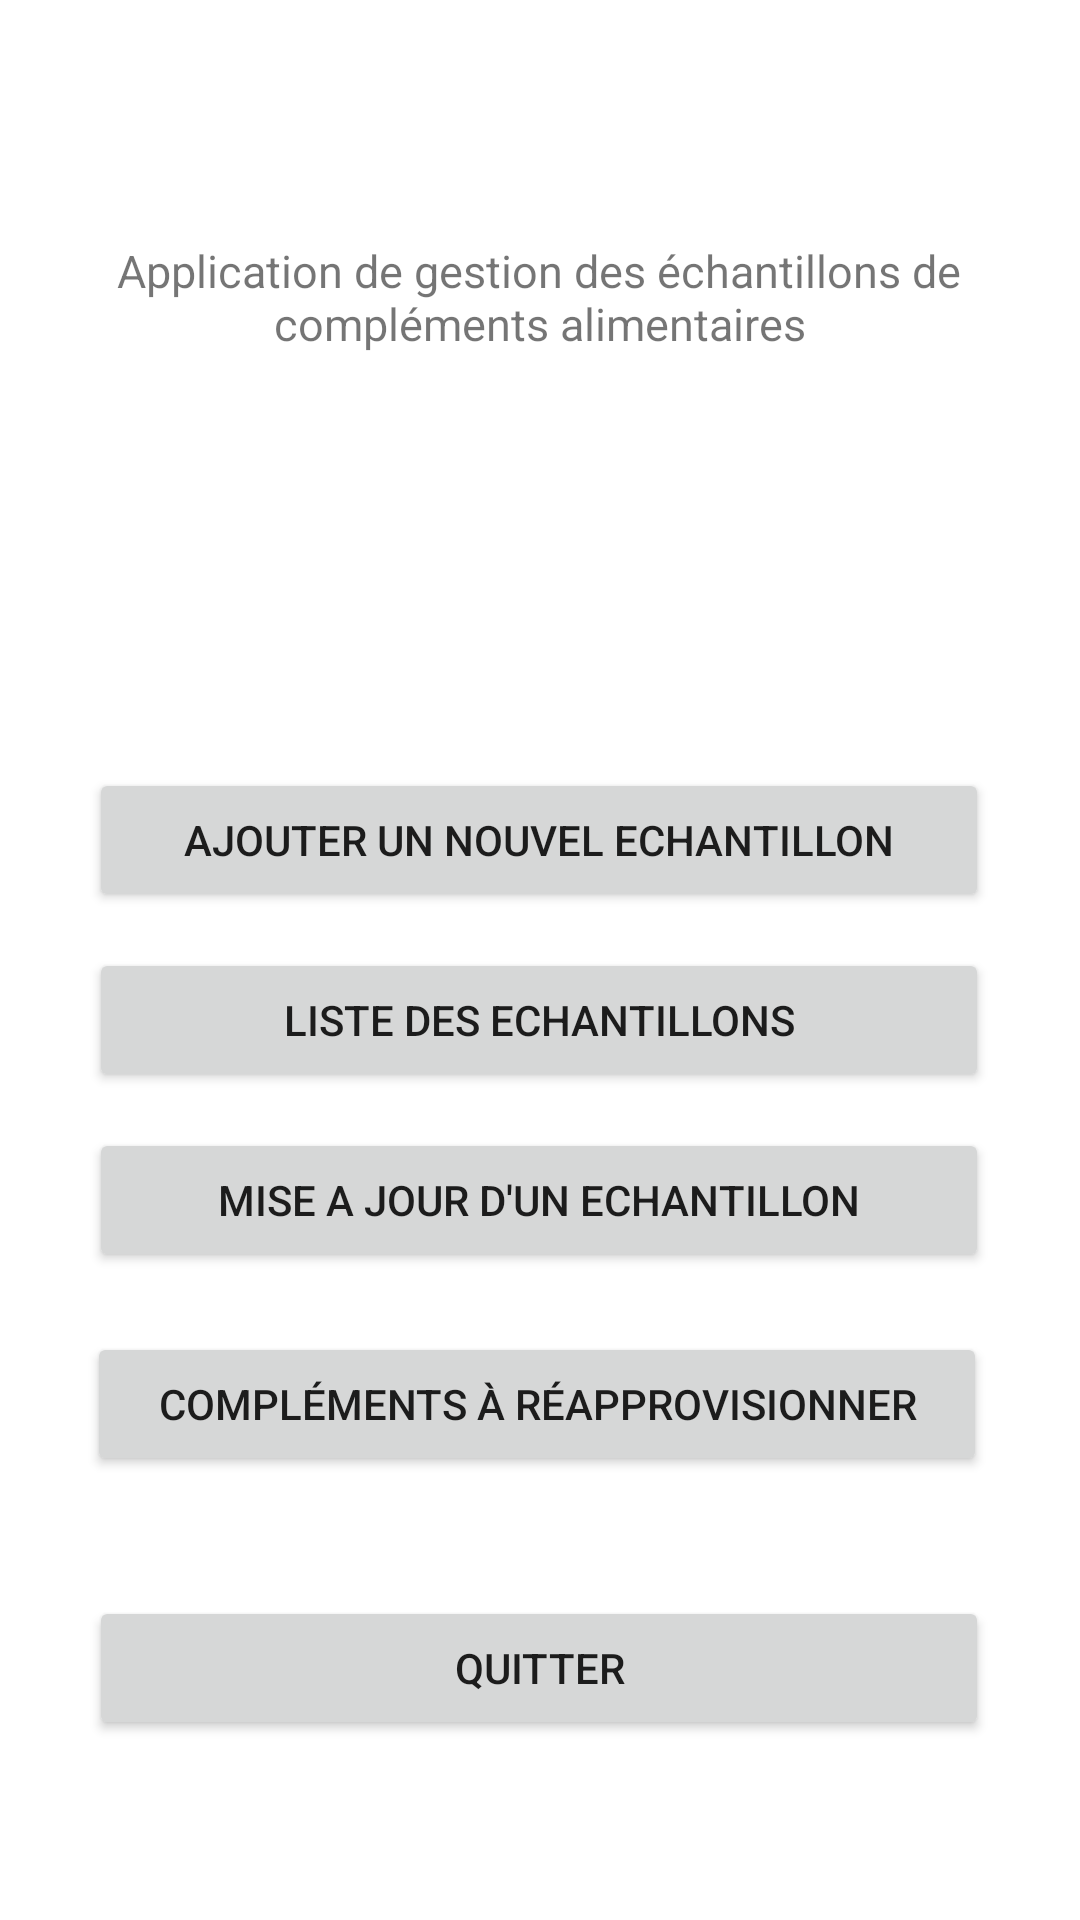

Reconstruct the res/layout file that produces this screen, plus the resources it refers to.
<!-- AndroidManifest.xml: application theme Theme.AppliGSB -->
<!-- res/layout/activity_main.xml -->
<?xml version="1.0" encoding="utf-8"?>
<androidx.constraintlayout.widget.ConstraintLayout xmlns:android="http://schemas.android.com/apk/res/android"
    xmlns:app="http://schemas.android.com/apk/res-auto"
    xmlns:tools="http://schemas.android.com/tools"
    android:layout_width="match_parent"
    android:layout_height="match_parent"
    tools:context=".MainActivity">

    <TextView
        android:id="@+id/menuTextViewTitre"
        android:layout_width="302dp"
        android:layout_height="66dp"
        android:layout_marginTop="80dp"
        android:text="@string/main_title"
        android:textAlignment="center"
        android:textSize="15sp"
        app:layout_constraintEnd_toEndOf="parent"
        app:layout_constraintHorizontal_bias="0.495"
        app:layout_constraintStart_toStartOf="parent"
        app:layout_constraintTop_toTopOf="parent" />

    <Button
        android:id="@+id/menuButtonQuitter"
        android:layout_width="300dp"
        android:layout_height="wrap_content"
        android:layout_marginBottom="60dp"
        android:onClick="quitApp"
        android:text="@string/main_quit_button"
        app:layout_constraintBottom_toBottomOf="parent"
        app:layout_constraintEnd_toEndOf="parent"
        app:layout_constraintHorizontal_bias="0.495"
        app:layout_constraintStart_toStartOf="parent" />

    <Button
        android:id="@+id/menuButtonAjoutEchantillon"
        android:layout_width="300dp"
        android:layout_height="wrap_content"
        android:layout_marginBottom="336dp"
        android:onClick="openAjoutEchantillon"
        android:text="@string/main_add_button"
        app:layout_constraintBottom_toBottomOf="parent"
        app:layout_constraintEnd_toEndOf="parent"
        app:layout_constraintHorizontal_bias="0.495"
        app:layout_constraintStart_toStartOf="parent" />

    <Button
        android:id="@+id/menuButtonListeEchantillons"
        android:layout_width="300dp"
        android:layout_height="wrap_content"
        android:layout_marginBottom="276dp"
        android:onClick="openListeEchantillon"
        android:text="@string/main_list_button"
        app:layout_constraintBottom_toBottomOf="parent"
        app:layout_constraintEnd_toEndOf="parent"
        app:layout_constraintHorizontal_bias="0.495"
        app:layout_constraintStart_toStartOf="parent" />

    <Button
        android:id="@+id/menuButtonMajEchantillon"
        android:layout_width="300dp"
        android:layout_height="wrap_content"
        android:layout_marginBottom="216dp"
        android:onClick="openMajEchantillon"
        android:text="@string/main_maj_button"
        app:layout_constraintBottom_toBottomOf="parent"
        app:layout_constraintEnd_toEndOf="parent"
        app:layout_constraintHorizontal_bias="0.495"
        app:layout_constraintStart_toStartOf="parent" />

    <Button
        android:id="@+id/menuButtonRea"
        android:layout_width="300dp"
        android:layout_height="wrap_content"
        android:layout_marginBottom="148dp"
        android:onClick="openReaEchantillon"
        android:text="@string/main_rea_button"
        app:layout_constraintBottom_toBottomOf="parent"
        app:layout_constraintEnd_toEndOf="parent"
        app:layout_constraintHorizontal_bias="0.486"
        app:layout_constraintStart_toStartOf="parent" />
</androidx.constraintlayout.widget.ConstraintLayout>
<!-- resources referenced by this layout -->
<resources>
  <string name="main_add_button">Ajouter un nouvel echantillon</string>
  <string name="main_list_button">Liste des echantillons</string>
  <string name="main_maj_button">Mise a jour d\'un echantillon</string>
  <string name="main_quit_button">Quitter</string>
  <string name="main_rea_button">Compléments à réapprovisionner</string>
  <string name="main_title">Application de gestion des échantillons de compléments alimentaires</string>
  <style name="Theme.AppliGSB" parent="Theme.MaterialComponents.DayNight.DarkActionBar">
          
          <item name="colorPrimary">@color/purple_500</item>
          <item name="colorPrimaryVariant">@color/purple_700</item>
          <item name="colorOnPrimary">@color/white</item>
          
          <item name="colorSecondary">@color/teal_200</item>
          <item name="colorSecondaryVariant">@color/teal_700</item>
          <item name="colorOnSecondary">@color/black</item>
          
          <item name="android:statusBarColor" tools:targetApi="l">?attr/colorPrimaryVariant</item>
          
      </style>
  <!-- not gathered from this repository: default colours our renderer supplied (Android Studio template values) -->
  <color name="purple_500">#FF6200EE</color>
  <color name="purple_700">#FF3700B3</color>
  <color name="teal_200">#FF03DAC5</color>
  <color name="teal_700">#FF018786</color>
  <color name="black">#FF000000</color>
  <color name="white">#FFFFFFFF</color>
</resources>
